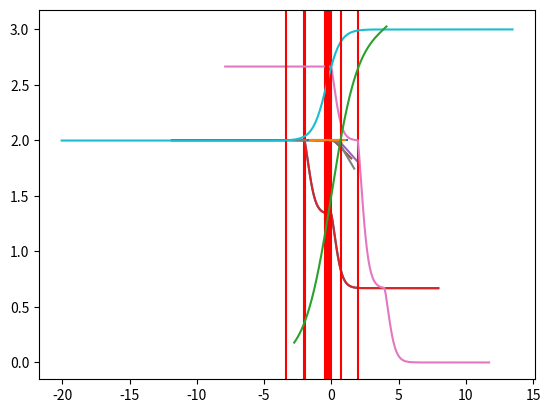

The script that saved this image:
import numpy as np
import matplotlib.pyplot as plt


class Layer:
    def __init__(self, input_shape, output_shape, *, activation='ReLU'):
        self.output_shape = output_shape
        self.w = np.random.random((input_shape, output_shape))
        self.b = np.random.random((output_shape))
        self.dh_dw = None
        self.do_dh = None
        if activation == 'ReLU':
            # self.backPropagate_activation = lambda g : np.where(g > 0., g, 0.)
            self.activate = self.activate_relu
        elif activation == 'Sigmoid':
            # self.backPropagate_activation = lambda g : self.do_dh * g
            self.activate = self.activate_sigmoid

    def reset(self):
        self.w = np.random.random(self.w.shape) - 0.5
        self.b = np.random.random(self.b.shape) - 0.5

    def progress(self, x_input):
        self.dh_dw = x_input.swapaxes(1, 2)
        return self.activate(np.matmul(x_input, self.w) + self.b)

    def activate_sigmoid(self, z):
        s = 1 / (1+np.exp(-z))
        self.do_dh = s*(1-s)
        return s

    def activate_relu(self, z):
        self.do_dh = np.where(z > 0., 1., 0.)
        return np.where(z > 0., z, 0.)

    def update_backPropagation(self, g, learning_rate):
        # g = self.backPropagate_activation(g)
        g = self.do_dh * g
        return self.update_layer(g, learning_rate)

    def update_layer(self, gradient, learning_rate):
        temp2 = np.sum(gradient, axis=(0, 1))
        self.b -= learning_rate * temp2
        temp = np.matmul(self.dh_dw, gradient)
        temp = np.sum(temp, axis=0)
        gradient = np.matmul(gradient, self.w.T)
        self.w -= learning_rate * temp
        return gradient

    def __iter__(self):
        yield self.w
        yield self.b


class Model:
    def __init__(self):
        self.layers = []
        self.loss = 0.0
        self.stop_count = 0

    def reset(self):
        for layer in self.layers:
            layer.reset()

    def add_layer(self, output_shape, input_shape=None, *, activation='ReLU'):
        if input_shape is None:
            input_shape = self.layers[-1].output_shape
        self.layers.append(Layer(input_shape, output_shape, activation=activation))

    def predict(self, x):
        for layer in self.layers:
            x = layer.progress(x)
        return x

    def calc_binary_cross_entorpy(self, p, y):
        delta = 0.0000001
        return -np.sum(y*np.log(p+delta) + (1-y)*np.log(1-p+delta))

    def show_gradient_graph(self, x, search_rate, range_count=200):
        for layer in self.layers:
            for narray in layer:
                iter = np.nditer(
                    narray, flags=['multi_index'], op_flags=['readwrite'])
                while not iter.finished:
                    i = iter.multi_index
                    source = narray[i]
                    stride = search_rate*source
                    x_arr = [source + i * stride for i in range(-100,100)]
                    y_arr = []
                    plt.axvline(x=source, color='r')
                    for _x in x_arr:
                        narray[i] = _x
                        y_arr.append(np.sum(self.predict(x)))

                    narray[i] = source
                    plt.plot(x_arr, y_arr)
                    plt.show()
                    iter.iternext()

    def update_layers(self, x, y, learning_rate, ephoc=None):
        c = self.predict(x)
        if ephoc is not None:
            temp = self.calc_binary_cross_entorpy(c, y)
            print(f'ephoc : {ephoc}, loss : {temp}')
            if abs(self.loss - temp) < 0.005:
                if self.stop_count > 2:
                    self.show_gradient_graph(x, 0.05)
                    self.stop_count = 0
                self.stop_count += 1
            else:
                self.stop_count = 0
            self.loss = temp
        gradient = c-y
        gradient = self.layers[-1].update_layer(gradient, learning_rate)
        other_layers = self.layers[:-1]
        for layer in other_layers[::-1]:
            gradient = layer.update_backPropagation(gradient, learning_rate)

    def fit(self, x, y, epochs, learning_rate=0.01, print_count=None):
        if print_count is None:
            print_count = epochs / 10
        for i in range(epochs):
            if i % print_count == 0:
                self.update_layers(x, y, learning_rate, i)
            else:
                self.update_layers(x, y, learning_rate)

    def evaluate(self, x, y):
        p = self.predict(x)
        correct_count = 0

        for xi, yi, pi in zip(x, y, p):
            y_predic = pi >= 0.5
            print(f"x : {xi} , predict : {y_predic}")
            if yi == y_predic:
                correct_count += 1

        print(f"accuracy : {correct_count/p.size}")


model = Model()
model.add_layer(input_shape=2, output_shape=3)
model.add_layer(1, activation='Sigmoid')


def test(x, y):
    model.reset()
    model.fit(x, y, learning_rate=0.01, epochs=10000)
    model.evaluate(x, y)


# # or
# x_data = np.array([(0, 0), (0, 1), (1, 0), (1, 1)]).reshape(4, 1, 2)
# y_data = np.array([0, 1, 1, 1]).reshape(4, 1, 1)
# test(x_data, y_data)

# # and
# x_data = np.array([(0, 0), (0, 1), (1, 0), (1, 1)]).reshape(4, 1, 2)
# y_data = np.array([0, 0, 0, 1]).reshape(4, 1, 1)
# test(x_data, y_data)

# xor
x_data = np.array([(0, 0), (0, 1), (1, 0), (1, 1)]).reshape(4, 1, 2)
y_data = np.array([0, 1, 1, 0]).reshape(4, 1, 1)
test(x_data, y_data)
